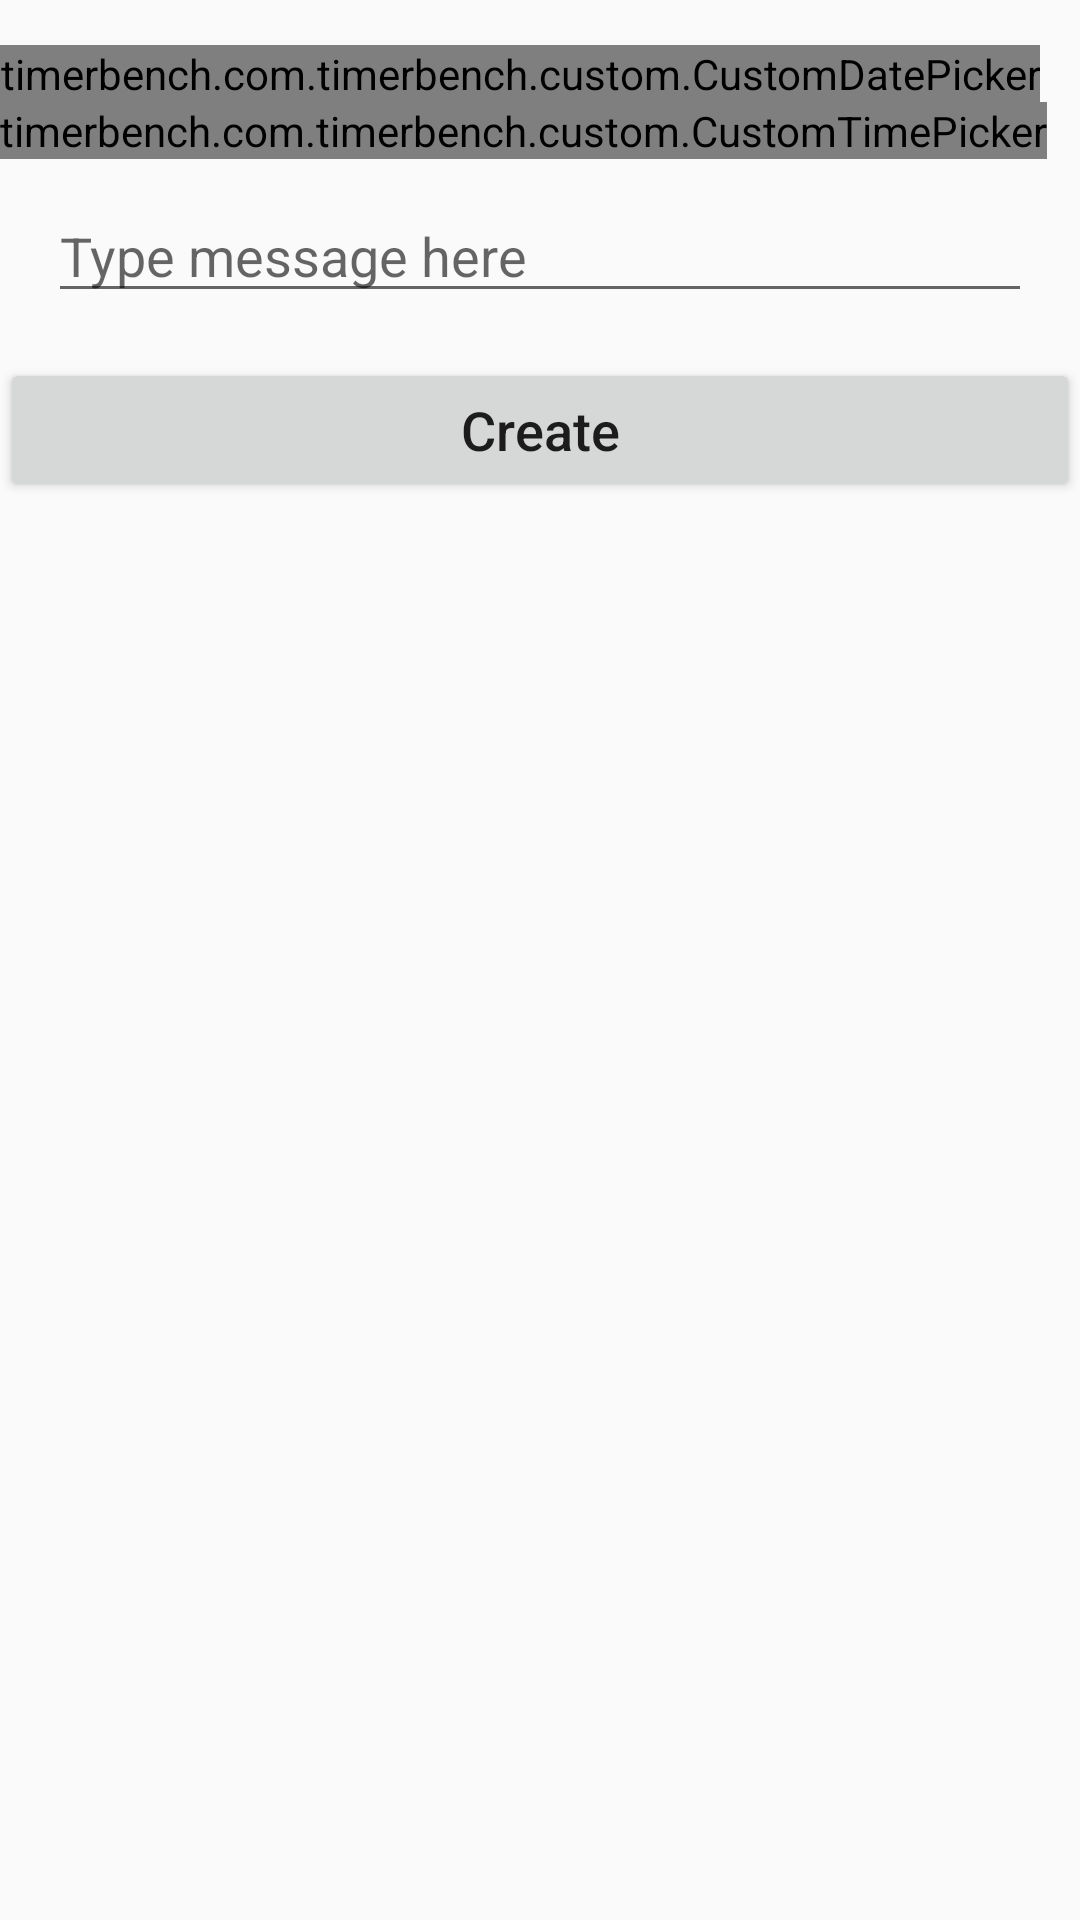

Write the Android layout XML for this screen, with the resource values it uses.
<!-- AndroidManifest.xml: application theme AppTheme -->
<!-- res/layout/content_time.xml -->
<?xml version="1.0" encoding="utf-8"?>
<LinearLayout xmlns:android="http://schemas.android.com/apk/res/android"
    android:orientation="vertical" android:layout_width="match_parent"
    android:layout_height="match_parent">
    <ScrollView
        android:layout_width="match_parent"
        android:layout_height="wrap_content"
        android:paddingTop="15dp"
        android:id="@+id/scrollView">

        <LinearLayout
            android:orientation="vertical"
            android:layout_width="match_parent"
            android:layout_height="wrap_content">

            <timerbench.com.timerbench.custom.CustomDatePicker
                android:layout_width="wrap_content"
                android:layout_height="wrap_content"
                android:id="@+id/datePicker" />

            <timerbench.com.timerbench.custom.CustomTimePicker
                android:layout_width="wrap_content"
                android:layout_height="wrap_content"
                android:id="@+id/timePicker" />

            <EditText
                android:layout_width="match_parent"
                android:layout_height="wrap_content"
                android:layout_marginTop="10dp"
                android:layout_marginLeft="16dp"
                android:layout_marginRight="16dp"
                android:textColor="#000"
                android:hint="Type message here"
                android:textAppearance="?android:attr/textAppearanceMedium"
                android:id="@+id/textViewMessage"
                android:textSize="18sp" />

            <Button
                android:layout_width="match_parent"
                android:layout_height="wrap_content"
                android:layout_marginTop="15dp"
                android:textAllCaps="false"
                android:textSize="18sp"
                android:text="Create"
                android:id="@+id/createButton"
                android:onClick="onCreateClick"

                />
        </LinearLayout>
    </ScrollView>
</LinearLayout>
<!-- resources referenced by this layout -->
<resources>
  <style name="AppTheme" parent="Theme.AppCompat.Light.NoActionBar">
          
          <item name="colorPrimary">@color/colorPrimary</item>
          <item name="colorPrimaryDark">@color/colorPrimaryDark</item>
          <item name="colorAccent">@color/colorAccent</item>
      </style>
  <!-- not gathered from this repository: default colours our renderer supplied (Android Studio template values) -->
  <color name="colorPrimary">#FF6200EE</color>
  <color name="colorPrimaryDark">#FF3700B3</color>
  <color name="colorAccent">#FF03DAC5</color>
</resources>
